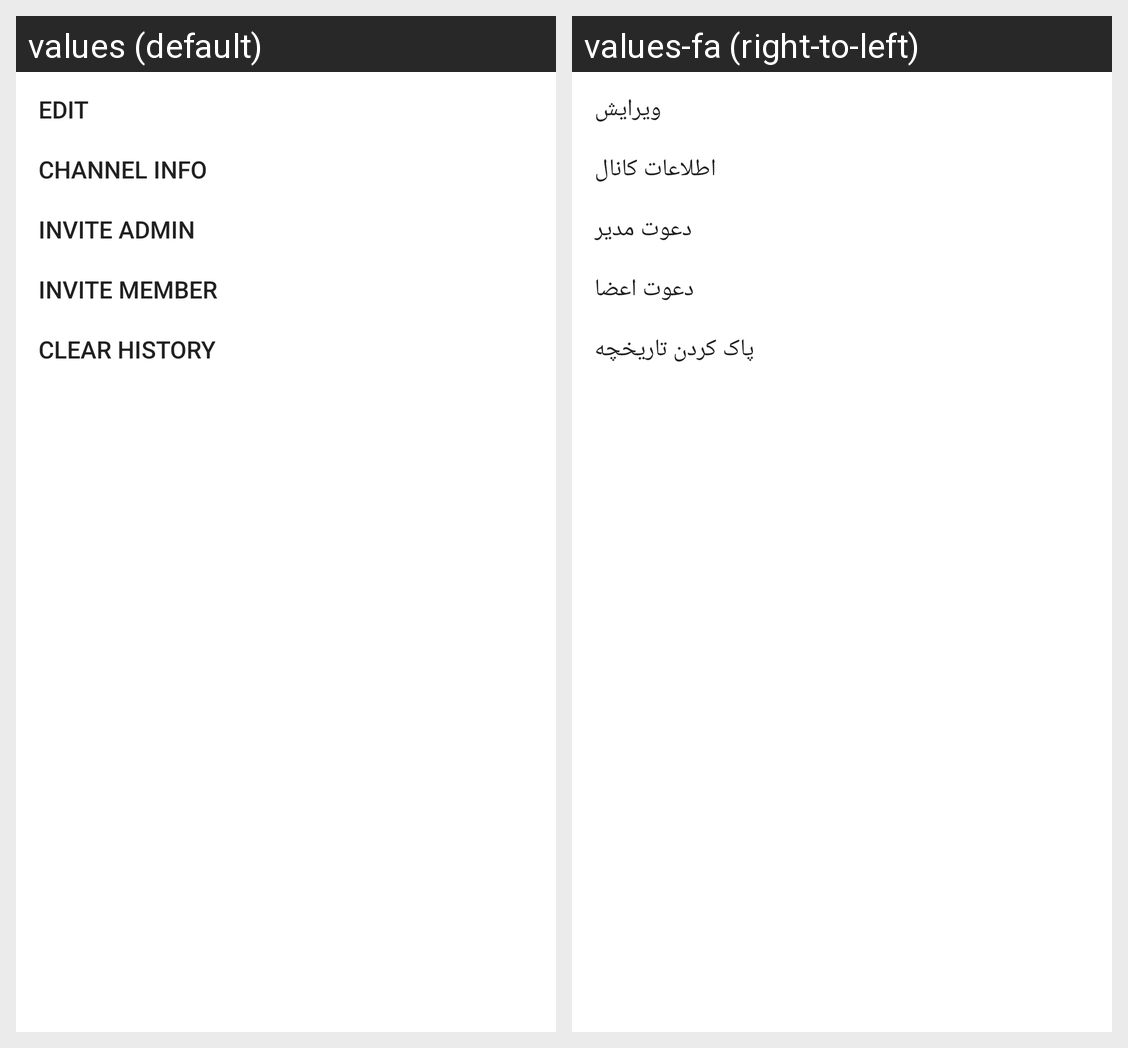

Locale-by-locale string values for the Android screen shown in this grid:
Android screen res/layout/popup_channel.xml rendered under 2 locales, left to right: values (default), values-fa (right-to-left). Device: Nexus 5 (rendered at 1080×1920; each locale shown at half size, 540×960, under a caption strip naming it); theme AppTheme.
Strings drawn on this screen, with the default value and each locale's value (text and hints the layout hard-codes, and strings that could not be matched under every locale, appear in the picture but are not listed):

edit_en
  values: Edit
  values-fa: ویرایش

Channel_info_en
  values: Channel Info
  values-fa: اطلاعات کانال

invite_admin_en
  values: Invite Admin
  values-fa: دعوت مدیر

invite_member_en
  values: Invite Member
  values-fa: دعوت اعضا

clear_history_en
  values: Clear History
  values-fa: پاک کردن تاریخچه
